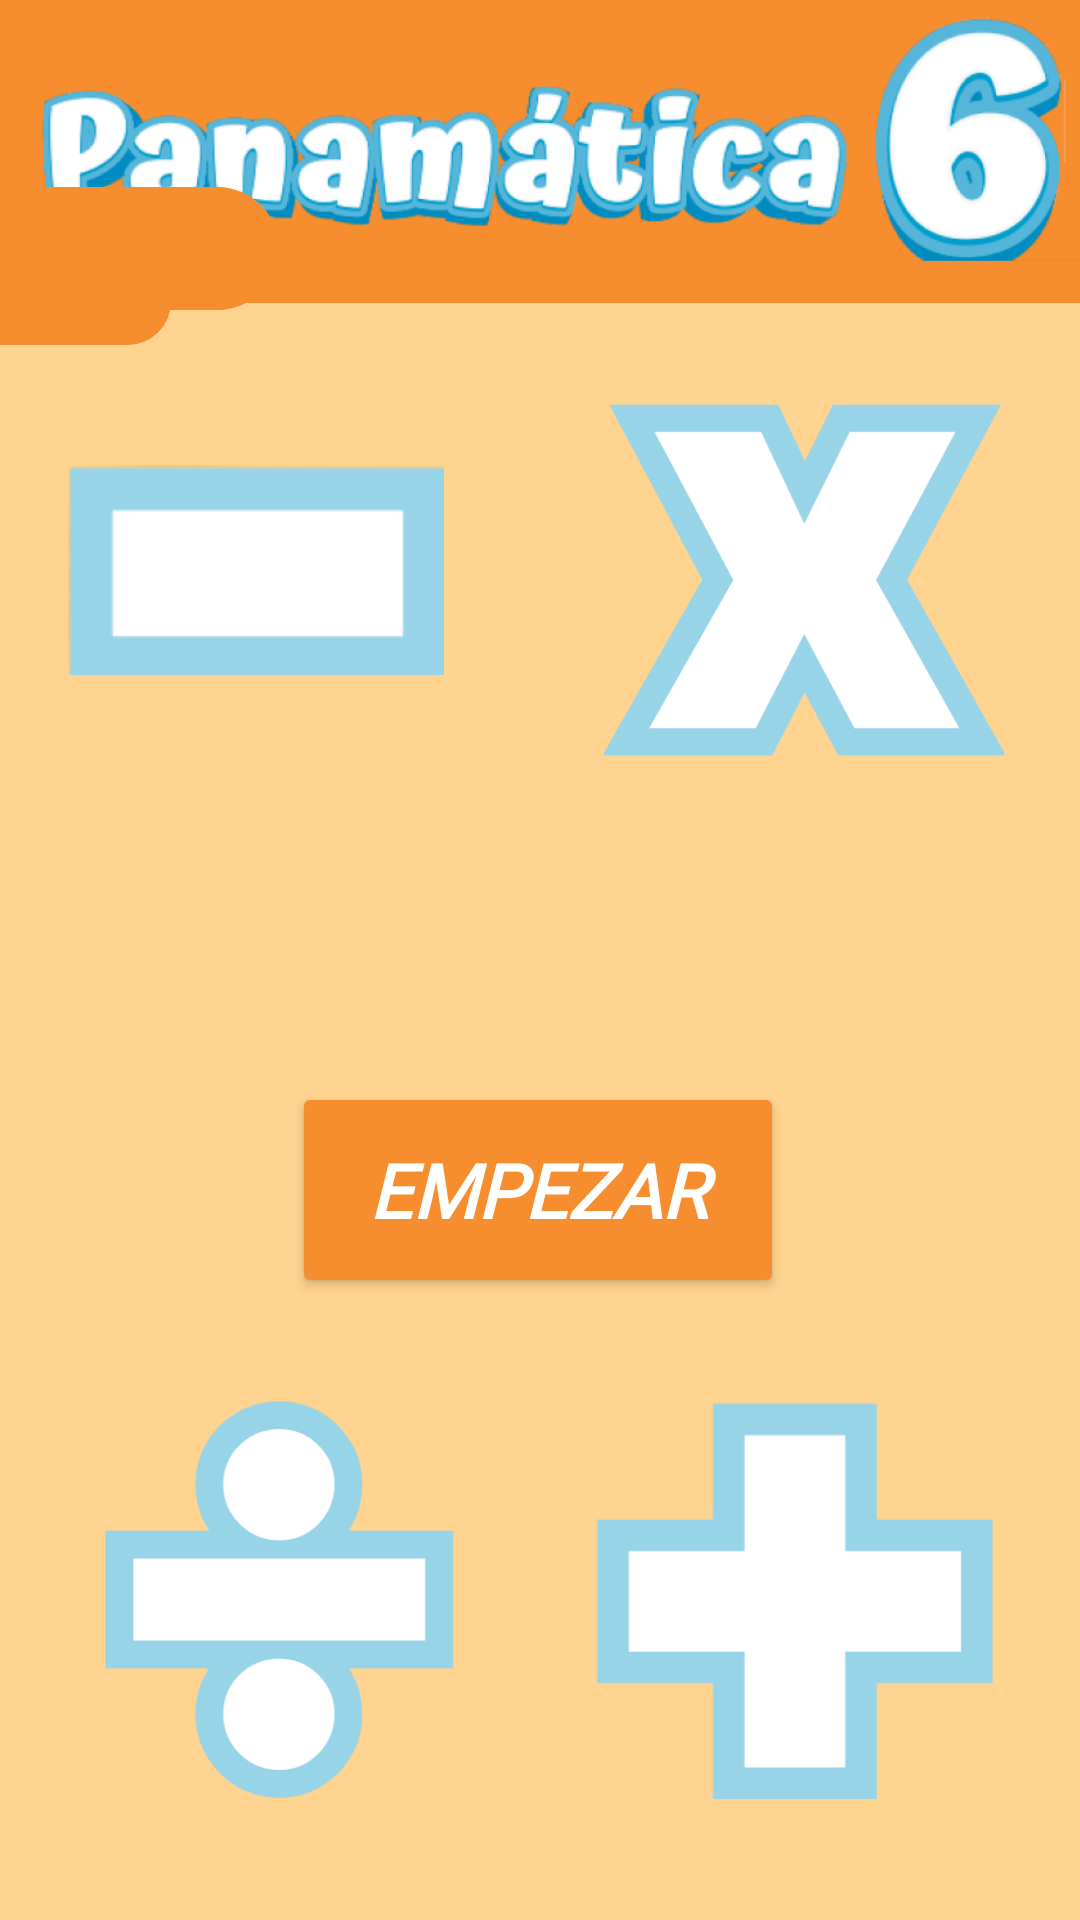

This screen was rendered from an Android layout file. Write that file and the resources it references.
<!-- AndroidManifest.xml: application theme Theme.Matematica -->
<!-- res/layout/activity_main.xml -->
<?xml version="1.0" encoding="utf-8"?>
<androidx.constraintlayout.widget.ConstraintLayout
        xmlns:android="http://schemas.android.com/apk/res/android"
        xmlns:tools="http://schemas.android.com/tools"
        xmlns:app="http://schemas.android.com/apk/res-auto"
        android:layout_width="match_parent"
        android:layout_height="match_parent"
        tools:context=".menu.MainActivity" android:background="#FFD390">
    <LinearLayout
            android:orientation="horizontal"
            android:layout_width="57dp"
            android:layout_height="29dp"
            android:background="@drawable/menu_roundborders" app:layout_constraintEnd_toEndOf="parent"
            app:layout_constraintStart_toStartOf="parent" app:layout_constraintHorizontal_bias="0.0"
            android:id="@+id/barra2" app:layout_constraintTop_toTopOf="parent"
            app:layout_constraintBottom_toBottomOf="parent" app:layout_constraintVertical_bias="0.141">
    </LinearLayout>
    <androidx.appcompat.widget.Toolbar
            android:layout_width="match_parent"
            android:layout_height="101dp"
            android:background="#F68D2E"
            android:theme="?attr/actionBarTheme"
            android:minHeight="?attr/actionBarSize" android:id="@+id/barraNavegacion"
            app:layout_constraintTop_toTopOf="parent" app:layout_constraintBottom_toBottomOf="parent"
            app:layout_constraintVertical_bias="0.0"
            app:layout_constraintStart_toStartOf="parent" app:layout_constraintEnd_toEndOf="parent"/>
    <ImageView
            android:layout_width="359dp"
            android:layout_height="154dp" app:srcCompat="@drawable/logobar" android:id="@+id/logo"
            android:layout_marginTop="7dp"
            android:layout_marginBottom="14dp" app:layout_constraintEnd_toEndOf="parent"
            app:layout_constraintTop_toTopOf="parent" app:layout_constraintStart_toStartOf="parent"
            app:layout_constraintBottom_toBottomOf="@+id/barraNavegacion"
            android:layout_marginStart="67dp" android:layout_marginEnd="67dp"
            app:layout_constraintVertical_bias="0.513"/>
    <LinearLayout
            android:orientation="horizontal"
            android:layout_width="93dp"
            android:layout_height="41dp"
            android:background="@drawable/menu_roundborders" app:layout_constraintEnd_toEndOf="parent"
            app:layout_constraintStart_toStartOf="parent" app:layout_constraintHorizontal_bias="0.0"
            android:id="@+id/barra1" app:layout_constraintTop_toTopOf="parent"
            app:layout_constraintBottom_toBottomOf="parent" app:layout_constraintVertical_bias="0.104">
    </LinearLayout>
    <Button
            android:text="Empezar"
            android:layout_width="164dp"
            android:layout_height="72dp" android:id="@+id/btnEmpezar"
            app:layout_constraintStart_toStartOf="parent" app:layout_constraintEnd_toEndOf="parent"
            app:layout_constraintTop_toTopOf="parent" app:layout_constraintBottom_toBottomOf="parent"
            app:layout_constraintHorizontal_bias="0.497" app:layout_constraintVertical_bias="0.635"
            android:textSize="25sp" android:textStyle="bold|italic" android:backgroundTint="#F68D2E"
            android:textColor="#FFFFFF" android:fontFamily="@font/inter_black"/>
    <ImageView
            android:layout_width="132dp"
            android:layout_height="70dp" app:srcCompat="@drawable/resta" android:id="@+id/signoResta"
            app:layout_constraintTop_toTopOf="parent"
            app:layout_constraintBottom_toBottomOf="parent" app:layout_constraintStart_toStartOf="parent"
            app:layout_constraintEnd_toEndOf="parent" app:layout_constraintHorizontal_bias="0.085"
            app:layout_constraintVertical_bias="0.272"/>
    <ImageView
            android:layout_width="141dp"
            android:layout_height="121dp" app:srcCompat="@drawable/multiplicacion" android:id="@+id/signoMultiplicacion"
            app:layout_constraintTop_toTopOf="parent"
            app:layout_constraintBottom_toBottomOf="parent" app:layout_constraintStart_toStartOf="parent"
            app:layout_constraintVertical_bias="0.256" app:layout_constraintEnd_toEndOf="parent"
            app:layout_constraintHorizontal_bias="0.903"/>
    <ImageView
            android:layout_width="146dp"
            android:layout_height="141dp" app:srcCompat="@drawable/division" android:id="@+id/signoDivision"
            app:layout_constraintTop_toTopOf="parent"
            app:layout_constraintBottom_toBottomOf="parent" app:layout_constraintEnd_toEndOf="parent"
            app:layout_constraintVertical_bias="0.928" app:layout_constraintStart_toStartOf="parent"
            app:layout_constraintHorizontal_bias="0.093"/>
    <ImageView
            android:layout_width="146dp"
            android:layout_height="139dp" app:srcCompat="@drawable/suma" android:id="@+id/signoSuma"
            app:layout_constraintTop_toTopOf="parent"
            app:layout_constraintBottom_toBottomOf="parent" app:layout_constraintStart_toStartOf="parent"
            app:layout_constraintEnd_toEndOf="parent" app:layout_constraintHorizontal_bias="0.889"
            app:layout_constraintVertical_bias="0.924"/>
</androidx.constraintlayout.widget.ConstraintLayout>
<!-- resources referenced by this layout -->
<resources>
  <!-- drawable division: png bitmap (drawable, 7774 bytes) -->
  <!-- drawable logobar: png bitmap (drawable, 97078 bytes) -->
  <!-- drawable menu_roundborders (drawable) -->
  <?xml version="1.0" encoding="UTF-8"?>
  <shape xmlns:android="http://schemas.android.com/apk/res/android"
         android:shape="rectangle">
      <solid android:color="#F68D2E"/>
      <padding
              android:bottom="5dp"
              android:left="5dp"
              android:right="5dp"
              android:top="5dp"/>
      <corners
              android:bottomRightRadius="50dp"
              android:topRightRadius="50dp"/>
  </shape>
  <!-- drawable multiplicacion: png bitmap (drawable, 9216 bytes) -->
  <!-- drawable resta: png bitmap (drawable, 889 bytes) -->
  <!-- drawable suma: png bitmap (drawable, 2029 bytes) -->
  <style name="Theme.Matematica" parent="Base.Theme.Matematica" />
  <style name="Base.Theme.Matematica" parent="Theme.Material3.DayNight.NoActionBar">
          
          
      </style>
</resources>
